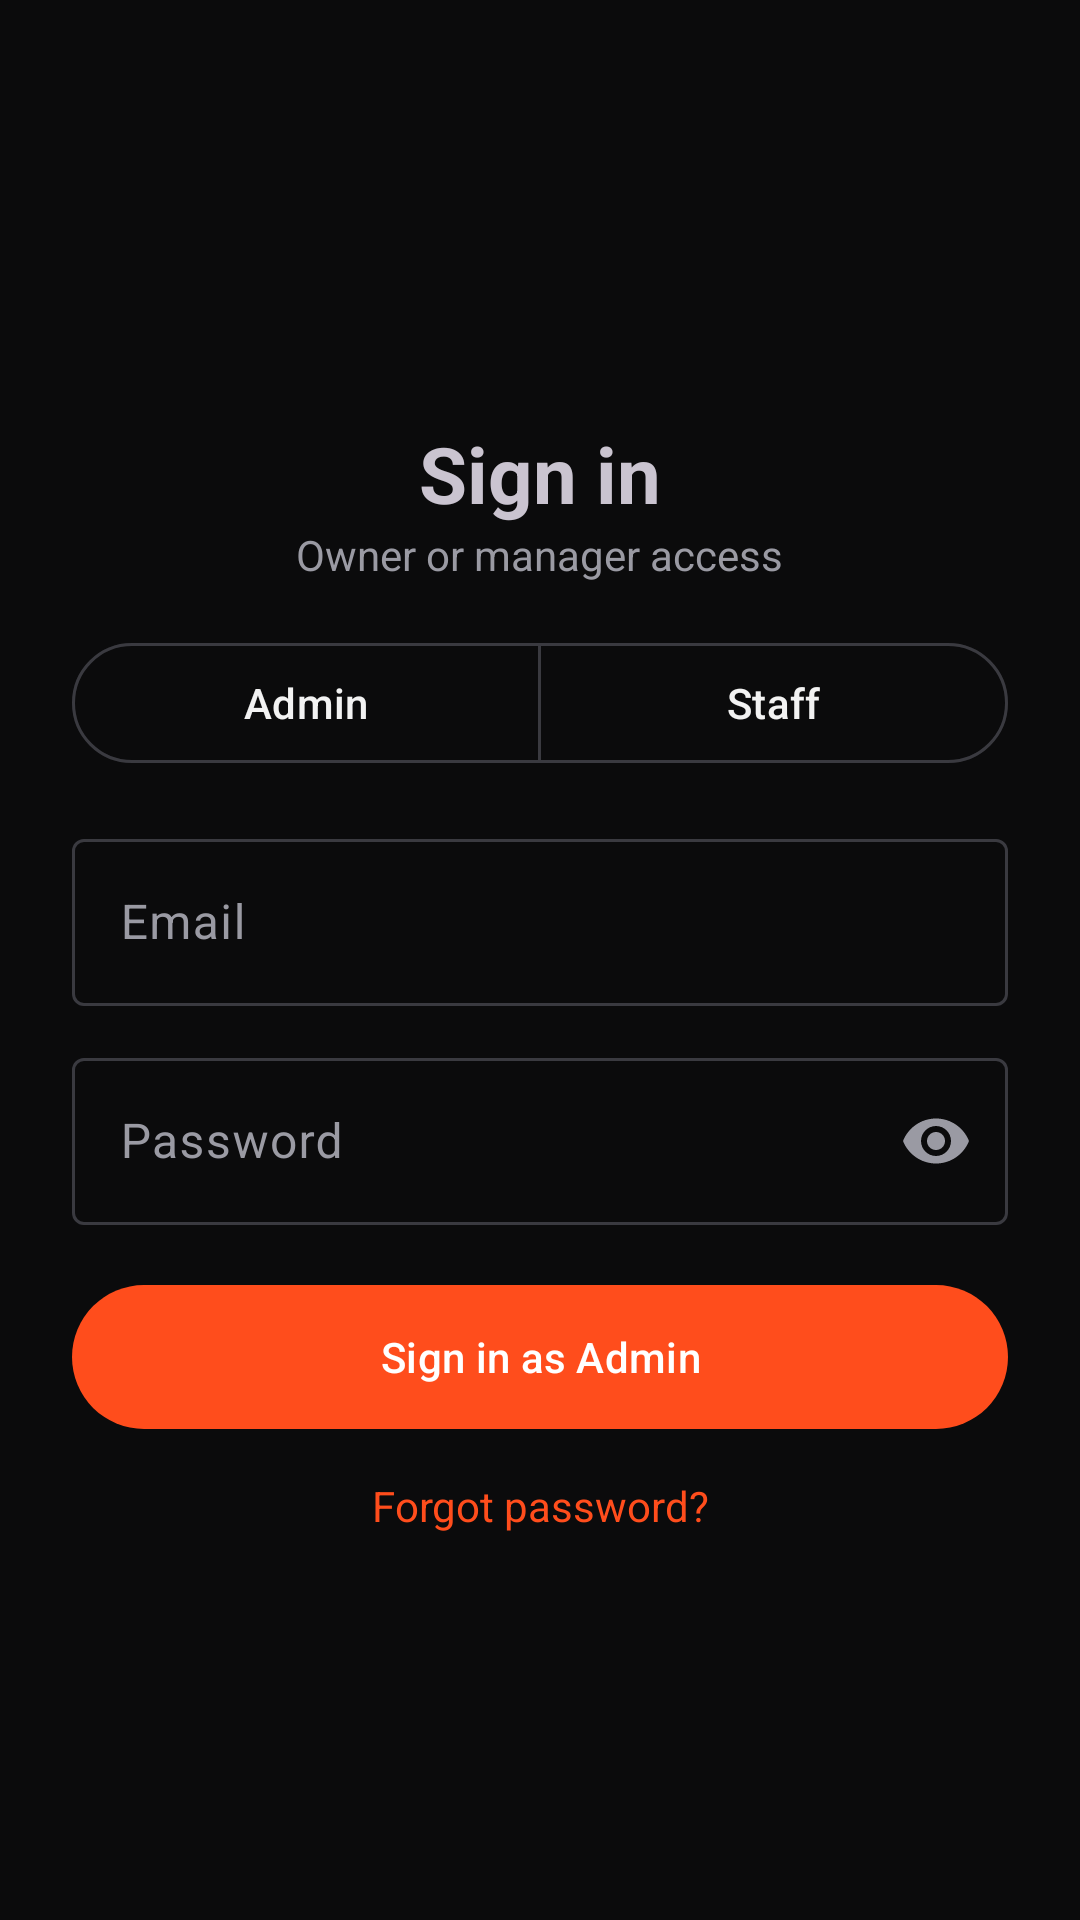

Here is an Android app screen rendered from its layout file. Give the layout XML and the strings, colors and styles it references.
<!-- AndroidManifest.xml: application theme Theme.BxoStock -->
<!-- res/layout/activity_login.xml -->
<?xml version="1.0" encoding="utf-8"?>
<ScrollView xmlns:android="http://schemas.android.com/apk/res/android"
    xmlns:app="http://schemas.android.com/apk/res-auto"
    android:layout_width="match_parent"
    android:layout_height="match_parent"
    android:fillViewport="true"
    android:fitsSystemWindows="true">

    <LinearLayout
        android:layout_width="match_parent"
        android:layout_height="match_parent"
        android:gravity="center_vertical"
        android:orientation="vertical"
        android:padding="24dp">

        <ImageView
            android:layout_width="220dp"
            android:layout_height="wrap_content"
            android:layout_gravity="center_horizontal"
            android:adjustViewBounds="true"
            android:contentDescription="BxoStock"
            android:src="@drawable/logo_full" />

        <TextView android:layout_width="wrap_content" android:layout_height="wrap_content"
            android:layout_gravity="center_horizontal"
            android:layout_marginTop="24dp" android:text="Sign in" android:textSize="26sp"
            android:textStyle="bold" />
        <TextView android:id="@+id/tvSub" android:layout_width="wrap_content"
            android:layout_height="wrap_content" android:layout_gravity="center_horizontal"
            android:text="Owner or manager access"
            android:textColor="?attr/colorOnSurfaceVariant" />

        <com.google.android.material.button.MaterialButtonToggleGroup
            android:id="@+id/toggleRole"
            android:layout_width="match_parent"
            android:layout_height="wrap_content"
            android:layout_marginTop="16dp"
            android:layout_marginBottom="16dp"
            app:selectionRequired="true"
            app:singleSelection="true">
            <com.google.android.material.button.MaterialButton android:id="@+id/btnAdmin"
                style="@style/Widget.Material3.Button.OutlinedButton"
                android:layout_width="0dp" android:layout_height="wrap_content"
                android:layout_weight="1" android:text="Admin" />
            <com.google.android.material.button.MaterialButton android:id="@+id/btnStaff"
                style="@style/Widget.Material3.Button.OutlinedButton"
                android:layout_width="0dp" android:layout_height="wrap_content"
                android:layout_weight="1" android:text="Staff" />
        </com.google.android.material.button.MaterialButtonToggleGroup>

        <com.google.android.material.textfield.TextInputLayout
            style="@style/Widget.Material3.TextInputLayout.OutlinedBox"
            android:layout_width="match_parent" android:layout_height="wrap_content" android:hint="Email">
            <com.google.android.material.textfield.TextInputEditText android:id="@+id/etEmail"
                android:layout_width="match_parent" android:layout_height="wrap_content"
                android:inputType="textEmailAddress" android:maxLines="1" />
        </com.google.android.material.textfield.TextInputLayout>

        <com.google.android.material.textfield.TextInputLayout
            style="@style/Widget.Material3.TextInputLayout.OutlinedBox"
            android:layout_width="match_parent" android:layout_height="wrap_content"
            android:layout_marginTop="12dp" android:hint="Password"
            app:endIconMode="password_toggle">
            <com.google.android.material.textfield.TextInputEditText android:id="@+id/etPassword"
                android:layout_width="match_parent" android:layout_height="wrap_content"
                android:inputType="textPassword" android:maxLines="1" />
        </com.google.android.material.textfield.TextInputLayout>

        <LinearLayout android:id="@+id/captchaBox" android:layout_width="match_parent"
            android:layout_height="wrap_content" android:layout_marginTop="12dp"
            android:orientation="vertical" android:visibility="gone">
            <TextView android:layout_width="wrap_content" android:layout_height="wrap_content"
                android:text="Security check" android:textColor="?attr/colorOnSurfaceVariant" />
            <TextView android:id="@+id/tvCaptcha" android:layout_width="wrap_content"
                android:layout_height="wrap_content" android:layout_marginTop="4dp"
                android:textSize="22sp" android:textStyle="bold" />
            <com.google.android.material.textfield.TextInputLayout
                style="@style/Widget.Material3.TextInputLayout.OutlinedBox"
                android:layout_width="match_parent" android:layout_height="wrap_content"
                android:layout_marginTop="8dp" android:hint="Your answer">
                <com.google.android.material.textfield.TextInputEditText android:id="@+id/etCaptcha"
                    android:layout_width="match_parent" android:layout_height="wrap_content"
                    android:inputType="number" android:maxLines="1" />
            </com.google.android.material.textfield.TextInputLayout>
            <Button android:id="@+id/btnNewCaptcha" style="@style/Widget.Material3.Button.TextButton"
                android:layout_width="wrap_content" android:layout_height="wrap_content"
                android:text="New question" />
        </LinearLayout>

        <TextView android:id="@+id/tvError" android:layout_width="match_parent"
            android:layout_height="wrap_content" android:layout_marginTop="12dp"
            android:textColor="#FF6B6B" android:visibility="gone" />

        <com.google.android.material.button.MaterialButton android:id="@+id/btnLogin"
            android:layout_width="match_parent" android:layout_height="56dp"
            android:layout_marginTop="16dp" android:text="Sign in as Admin" />

        <TextView android:id="@+id/tvForgot" android:layout_width="match_parent"
            android:layout_height="wrap_content" android:gravity="center" android:padding="12dp"
            android:text="Forgot password?" android:textColor="#FF4D1C" />

        <ProgressBar android:id="@+id/progress" android:layout_width="wrap_content"
            android:layout_height="wrap_content" android:layout_gravity="center_horizontal"
            android:layout_marginTop="16dp" android:visibility="gone" />

        <TextView android:id="@+id/tvHint" android:layout_width="match_parent"
            android:layout_height="wrap_content" android:layout_marginTop="8dp" android:gravity="center"
            android:text="The first sign-in can take up to a minute while the server wakes up."
            android:textColor="?attr/colorOnSurfaceVariant" android:textSize="12sp"
            android:visibility="gone" />
    </LinearLayout>
</ScrollView>
<!-- resources referenced by this layout -->
<resources>
  <style name="Theme.BxoStock" parent="Base.Theme.BxoStock" />
  <style name="Base.Theme.BxoStock" parent="Theme.Material3.Dark.NoActionBar">
          <item name="colorPrimary">#FF4D1C</item>
          <item name="colorOnPrimary">#FFFFFF</item>
          <item name="colorSecondaryContainer">#3A1306</item>
          <item name="colorOnSecondaryContainer">#FF8A63</item>
          <item name="android:colorBackground">#0B0B0C</item>
          <item name="colorSurface">#161618</item>
          <item name="colorOnSurface">#F2F2F2</item>
          <item name="colorOnSurfaceVariant">#9A9AA3</item>
          <item name="colorOutline">#3A3A40</item>
          <item name="android:statusBarColor">#0B0B0C</item>
          <item name="android:navigationBarColor">#161618</item>
      </style>
</resources>
